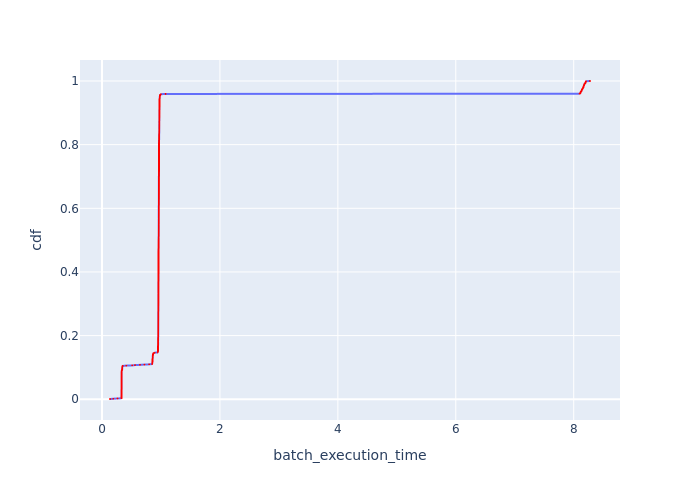

The table this chart was drawn from, first rows:
Batch Id, batch_execution_time, cdf
1, 0.1354, 0.000813
1229, 0.1927, 0.001626
3, 0.263, 0.002439
1107, 0.3313, 0.003252
1104, 0.3315, 0.004065
1129, 0.3317, 0.004878
1136, 0.3318, 0.005691
1116, 0.3318, 0.006504
1120, 0.3318, 0.007317
1172, 0.3319, 0.00813
1201, 0.3319, 0.008943
1146, 0.3319, 0.009756
1192, 0.3319, 0.01057
1113, 0.332, 0.01138
1195, 0.332, 0.0122
1171, 0.332, 0.01301
1156, 0.332, 0.01382
1122, 0.332, 0.01463
1139, 0.332, 0.01545
1223, 0.3321, 0.01626
1216, 0.3321, 0.01707
1188, 0.3321, 0.01789
1141, 0.3321, 0.0187
1204, 0.3321, 0.01951
1152, 0.3321, 0.02033
1138, 0.3321, 0.02114
1109, 0.3321, 0.02195
1161, 0.3321, 0.02276
1106, 0.3321, 0.02358
1142, 0.3322, 0.02439
1194, 0.3322, 0.0252
1221, 0.3322, 0.02602
1200, 0.3322, 0.02683
1110, 0.3322, 0.02764
1105, 0.3322, 0.02846
1210, 0.3322, 0.02927
1132, 0.3323, 0.03008
1178, 0.3323, 0.03089
1144, 0.3323, 0.03171
1108, 0.3323, 0.03252
1124, 0.3323, 0.03333
1123, 0.3323, 0.03415
1114, 0.3323, 0.03496
1205, 0.3324, 0.03577
1226, 0.3324, 0.03659
1174, 0.3324, 0.0374
1128, 0.3324, 0.03821
1191, 0.3324, 0.03902
1160, 0.3324, 0.03984
1125, 0.3324, 0.04065
1159, 0.3324, 0.04146
1149, 0.3324, 0.04228
1189, 0.3324, 0.04309
1196, 0.3324, 0.0439
1179, 0.3324, 0.04472
1225, 0.3325, 0.04553
1219, 0.3325, 0.04634
1185, 0.3325, 0.04715
1197, 0.3325, 0.04797
1187, 0.3325, 0.04878
... 1,170 more rows
